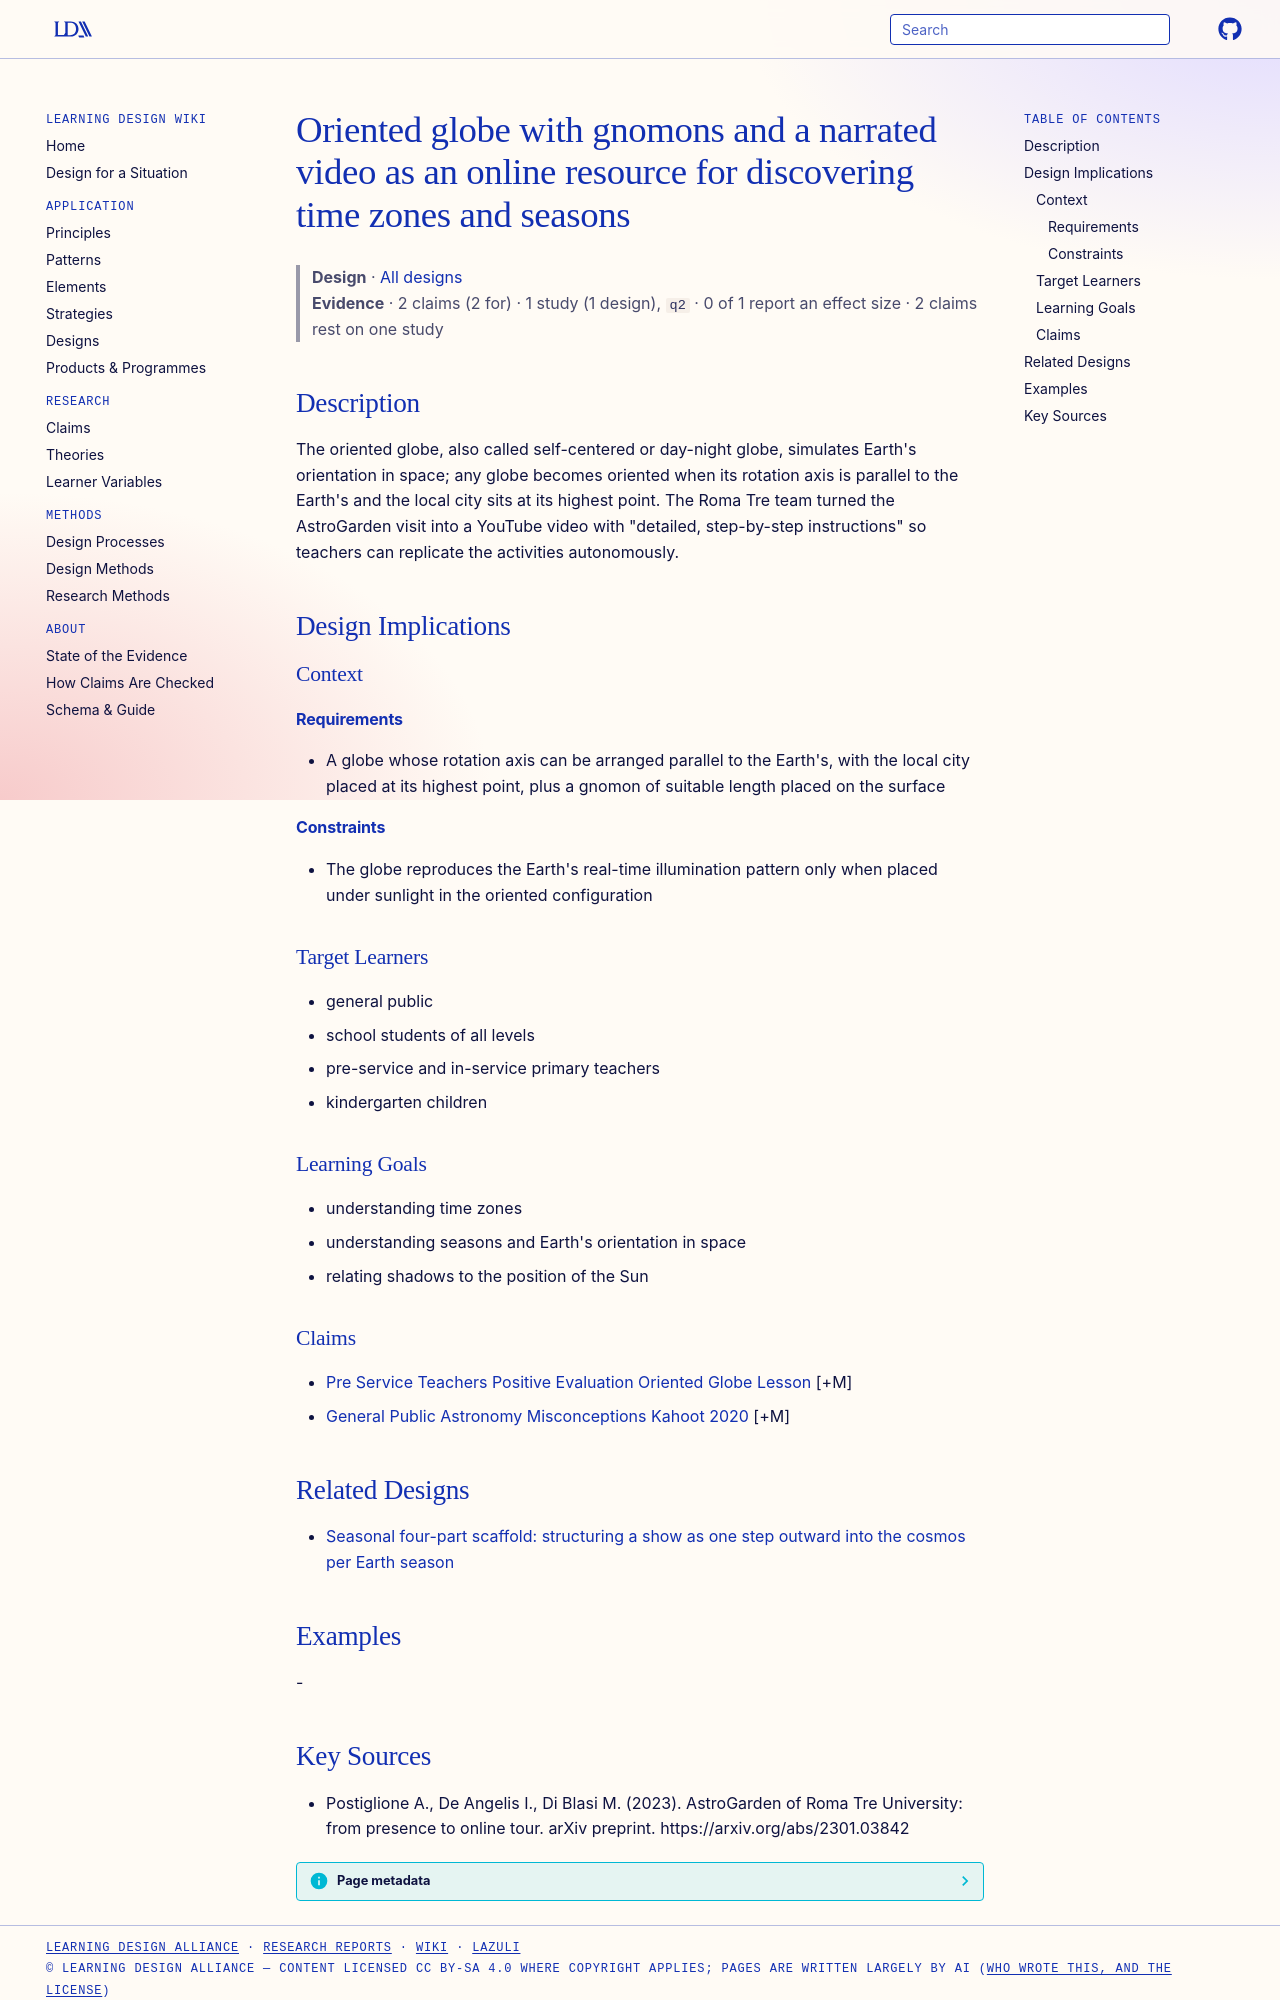

repository: Learning-Design-Alliance/learning-wiki · page: designs/oriented-globe-online-video-resource-astrogarden/index.html · generator: mkdocs

---
type: design
id: oriented-globe-online-video-resource-astrogarden
title: Oriented globe with gnomons and a narrated video as an online resource for discovering time zones and seasons
description: "The oriented globe, also called self-centered or day-night globe, simulates Earth's orientation in space; any globe becomes oriented when its rotation axis is parallel to the Earth's and the local city sits at its hig..."
status: review
generated:
  by: "process:settle-candidates"
  at: 2026-11-19
sources:
  - id: postiglione-a-2023
    resource: "https://arxiv.org/abs/2301.03842"
    title: "Postiglione A., De Angelis I., Di Blasi M. (2023). AstroGarden of Roma Tre University: from presence to online tour. arXiv preprint. https://arxiv.org/abs/2301.03842"
    author: Postiglione A., De Angelis I., Di Blasi M
---

# Oriented globe with gnomons and a narrated video as an online resource for discovering time zones and seasons

> **Design** · [All designs](index.md)
> **Evidence** · 2 claims (2 for) · 1 study (1 design), `q2` · 0 of 1 report an effect size · 2 claims rest on one study

## Description
The oriented globe, also called self-centered or day-night globe, simulates Earth's orientation in space; any globe becomes oriented when its rotation axis is parallel to the Earth's and the local city sits at its highest point. The Roma Tre team turned the AstroGarden visit into a YouTube video with "detailed, step-by-step instructions" so teachers can replicate the activities autonomously.

## Design Implications

### Context
#### Requirements
- A globe whose rotation axis can be arranged parallel to the Earth's, with the local city placed at its highest point, plus a gnomon of suitable length placed on the surface
#### Constraints
- The globe reproduces the Earth's real-time illumination pattern only when placed under sunlight in the oriented configuration

### Target Learners
- general public
- school students of all levels
- pre-service and in-service primary teachers
- kindergarten children

### Learning Goals
- understanding time zones
- understanding seasons and Earth's orientation in space
- relating shadows to the position of the Sun

### Claims
- [Pre Service Teachers Positive Evaluation Oriented Globe Lesson](../claims/pre-service-teachers-positive-evaluation-oriented-globe-lesson.md) [+M]
- [General Public Astronomy Misconceptions Kahoot 2020](../claims/general-public-astronomy-misconceptions-kahoot-2020.md) [+M]

## Related Designs

- [Seasonal four-part scaffold: structuring a show as one step outward into the cosmos per Earth season](seasonal-four-part-cosmic-scaffold.md)

## Examples
-
